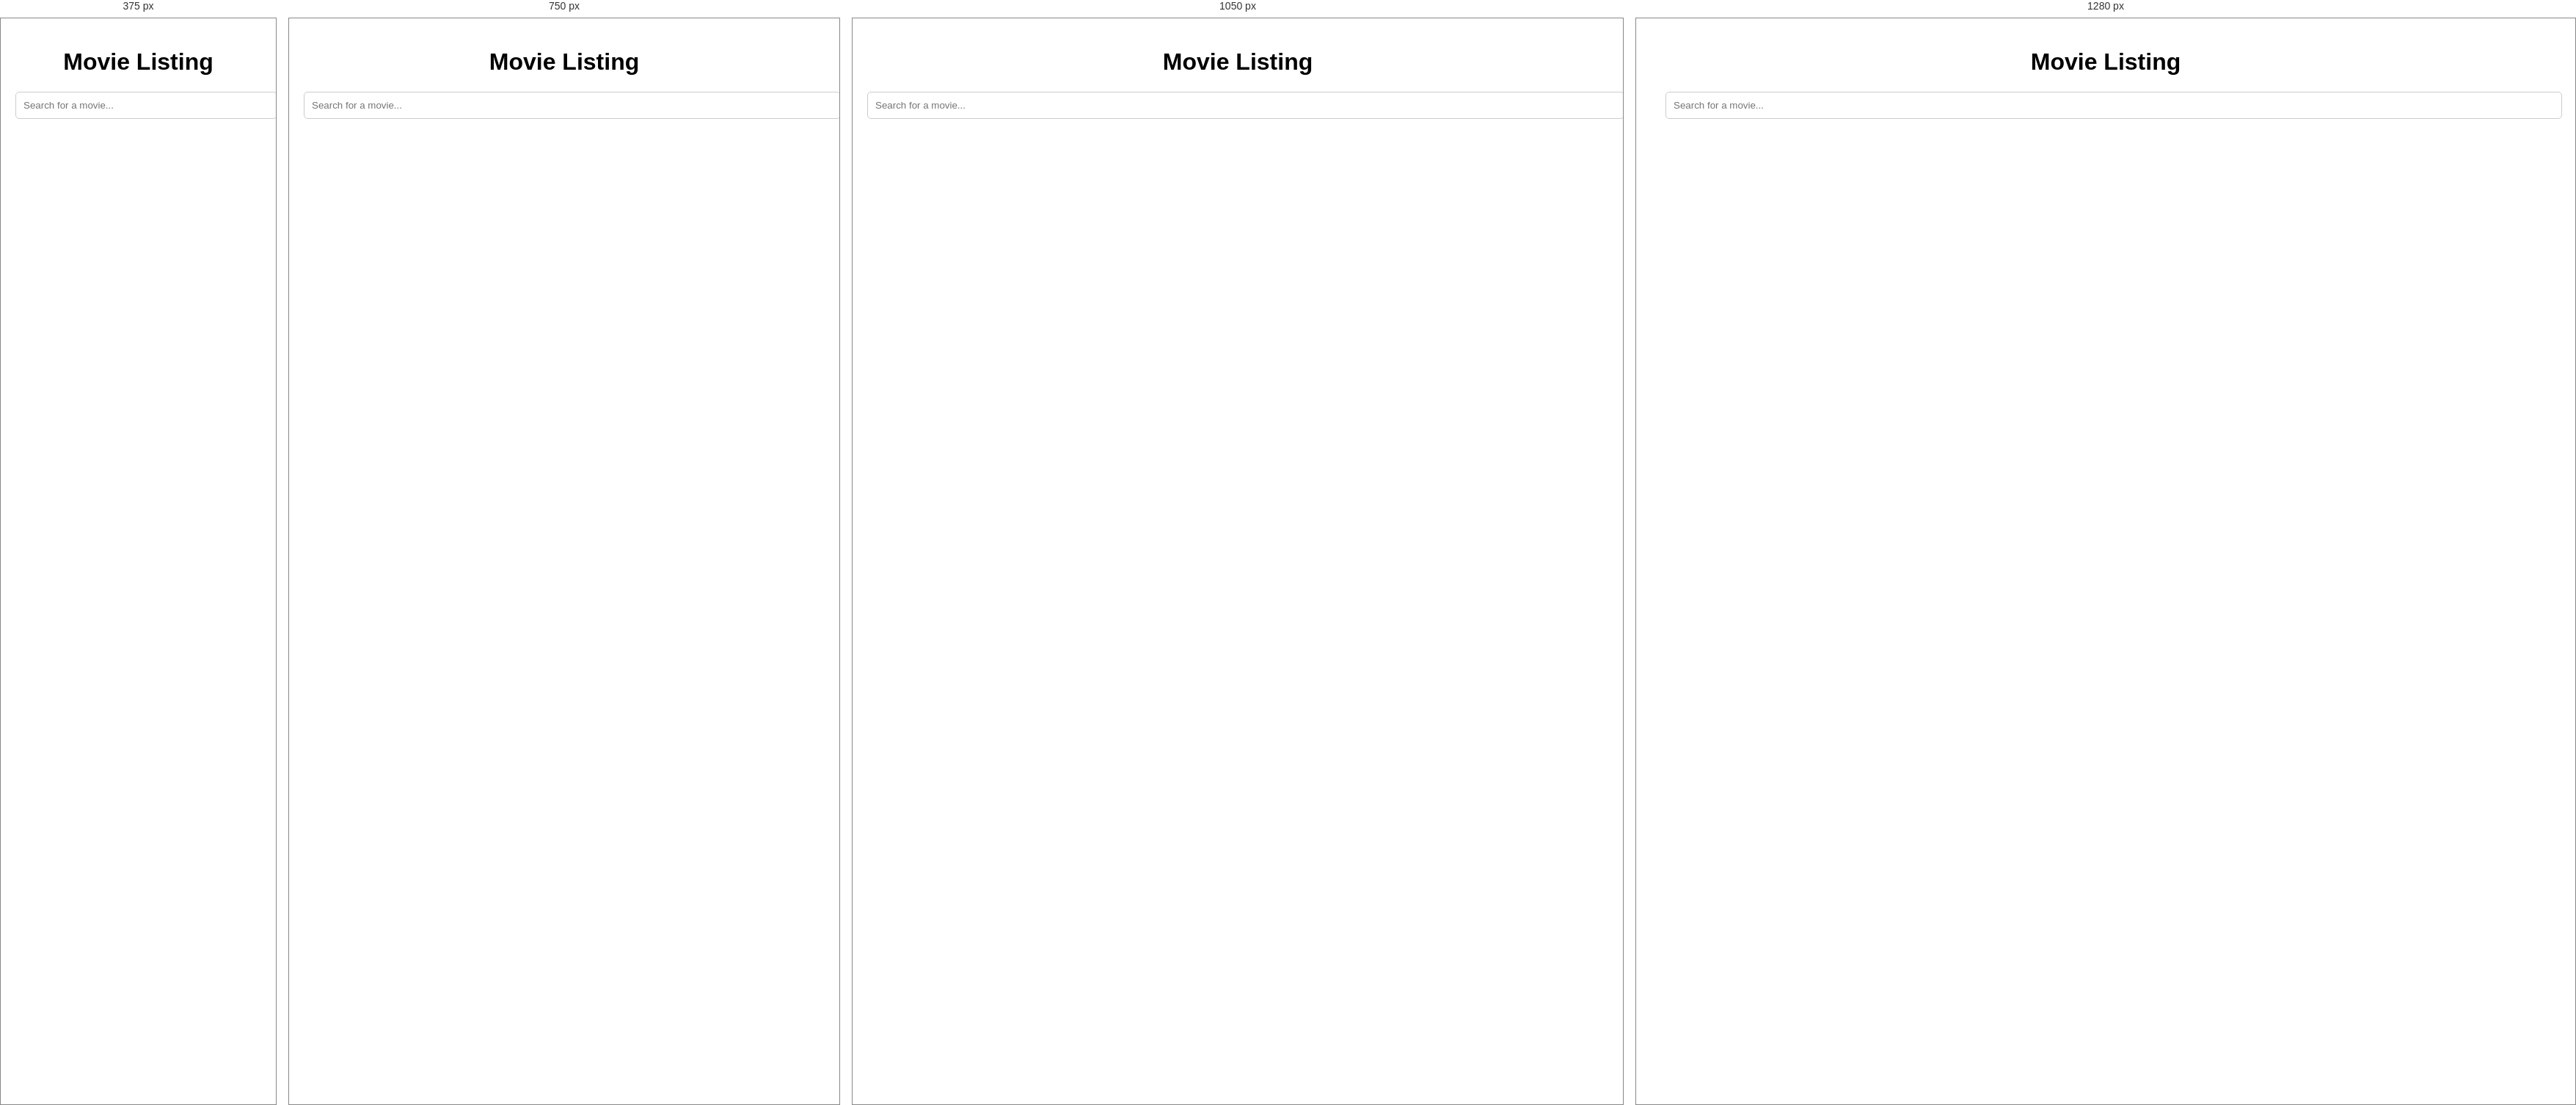
Rendered at 375 px, 750 px, 1050 px and 1280 px, left to right.

<!-- file: index.html -->
<!DOCTYPE html>
<html lang="en">
<head>
    <meta charset="UTF-8">
    <meta name="viewport" content="width=device-width, initial-scale=1.0">
    <title>Movie Listing</title>
    <link rel="stylesheet" href="styles.css">
</head>
<body>
    <div class="container">
        <h1>Movie Listing</h1>
        <input type="text" id="search-bar" placeholder="Search for a movie...">
        <div id="movie-list" class="movie-list"></div>
    </div>

    <div id="movie-modal" class="modal">
        <div class="modal-content">
            <span class="close">&times;</span>
            <div id="modal-movie-details" class="movie-details"></div>
        </div>
    </div>

    <script src="script.js"></script>
</body>
</html>


/* @media block from styles.css */
@media (min-width: 600px) {
    .movie-list {
        grid-template-columns: repeat(3, 1fr); /* 3 columns for tablets */
    }
}

/* @media block from styles.css */
@media (min-width: 900px) {
    .movie-list {
        grid-template-columns: repeat(4, 1fr); /* 4 columns for laptops */
    }
}

/* @media block from styles.css */
@media (min-width: 1200px) {
    .movie-list {
        grid-template-columns: repeat(5, 1fr); /* 5 columns for monitors */
    }
}